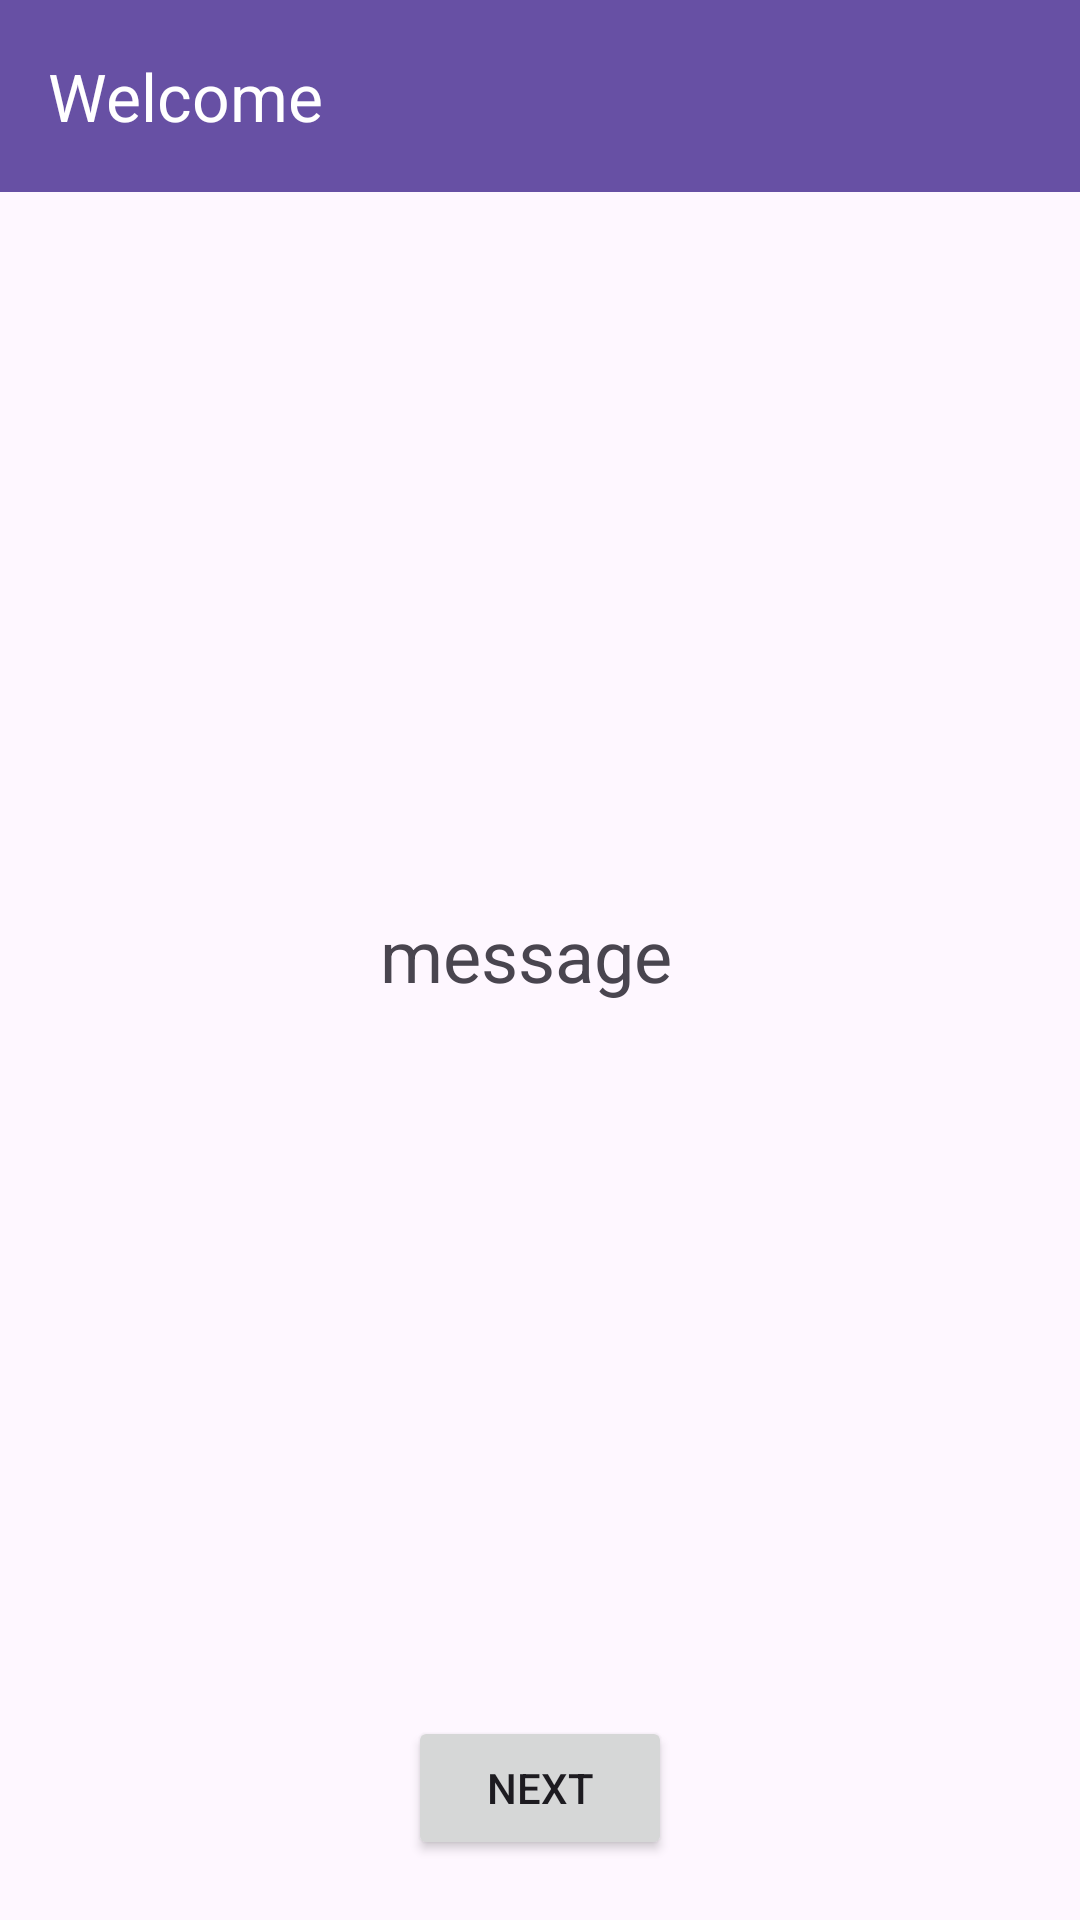

Write the Android layout XML for this screen, with the resource values it uses.
<!-- AndroidManifest.xml: application theme Theme.BrochillTask -->
<!-- res/layout/activity_main.xml -->
<?xml version="1.0" encoding="utf-8"?>
<androidx.constraintlayout.widget.ConstraintLayout xmlns:android="http://schemas.android.com/apk/res/android"
    xmlns:app="http://schemas.android.com/apk/res-auto"
    xmlns:tools="http://schemas.android.com/tools"
    android:layout_width="match_parent"
    android:layout_height="match_parent"
    tools:context=".MainActivity">

    <TextView
        android:id="@+id/txv"
        android:layout_width="223dp"
        android:layout_height="95dp"
        android:gravity="center"
        android:text="message"
        android:textSize="24sp"
        app:layout_constraintBottom_toTopOf="@+id/nxt"
        app:layout_constraintEnd_toEndOf="parent"
        app:layout_constraintHorizontal_bias="0.467"
        app:layout_constraintStart_toStartOf="parent"
        app:layout_constraintTop_toBottomOf="@+id/toolbar4" />

    <Button
        android:id="@+id/nxt"
        android:layout_width="wrap_content"
        android:layout_height="wrap_content"
        android:layout_marginBottom="20dp"
        android:text="Next"
        app:layout_constraintBottom_toBottomOf="parent"
        app:layout_constraintEnd_toEndOf="parent"
        app:layout_constraintStart_toStartOf="parent" />

    <androidx.appcompat.widget.Toolbar
        android:id="@+id/toolbar4"
        android:layout_width="0dp"
        android:layout_height="wrap_content"
        android:background="?attr/colorPrimary"
        android:minHeight="?attr/actionBarSize"
        android:theme="?attr/actionBarTheme"
        app:layout_constraintEnd_toEndOf="parent"
        app:layout_constraintStart_toStartOf="parent"
        app:layout_constraintTop_toTopOf="parent"
        app:title="Welcome"
        app:titleTextColor="#FFFFFF" />

</androidx.constraintlayout.widget.ConstraintLayout>
<!-- resources referenced by this layout -->
<resources>
  <style name="Theme.BrochillTask" parent="Base.Theme.BrochillTask" />
  <style name="Base.Theme.BrochillTask" parent="Theme.Material3.DayNight.NoActionBar">
          
  
      </style>
</resources>
